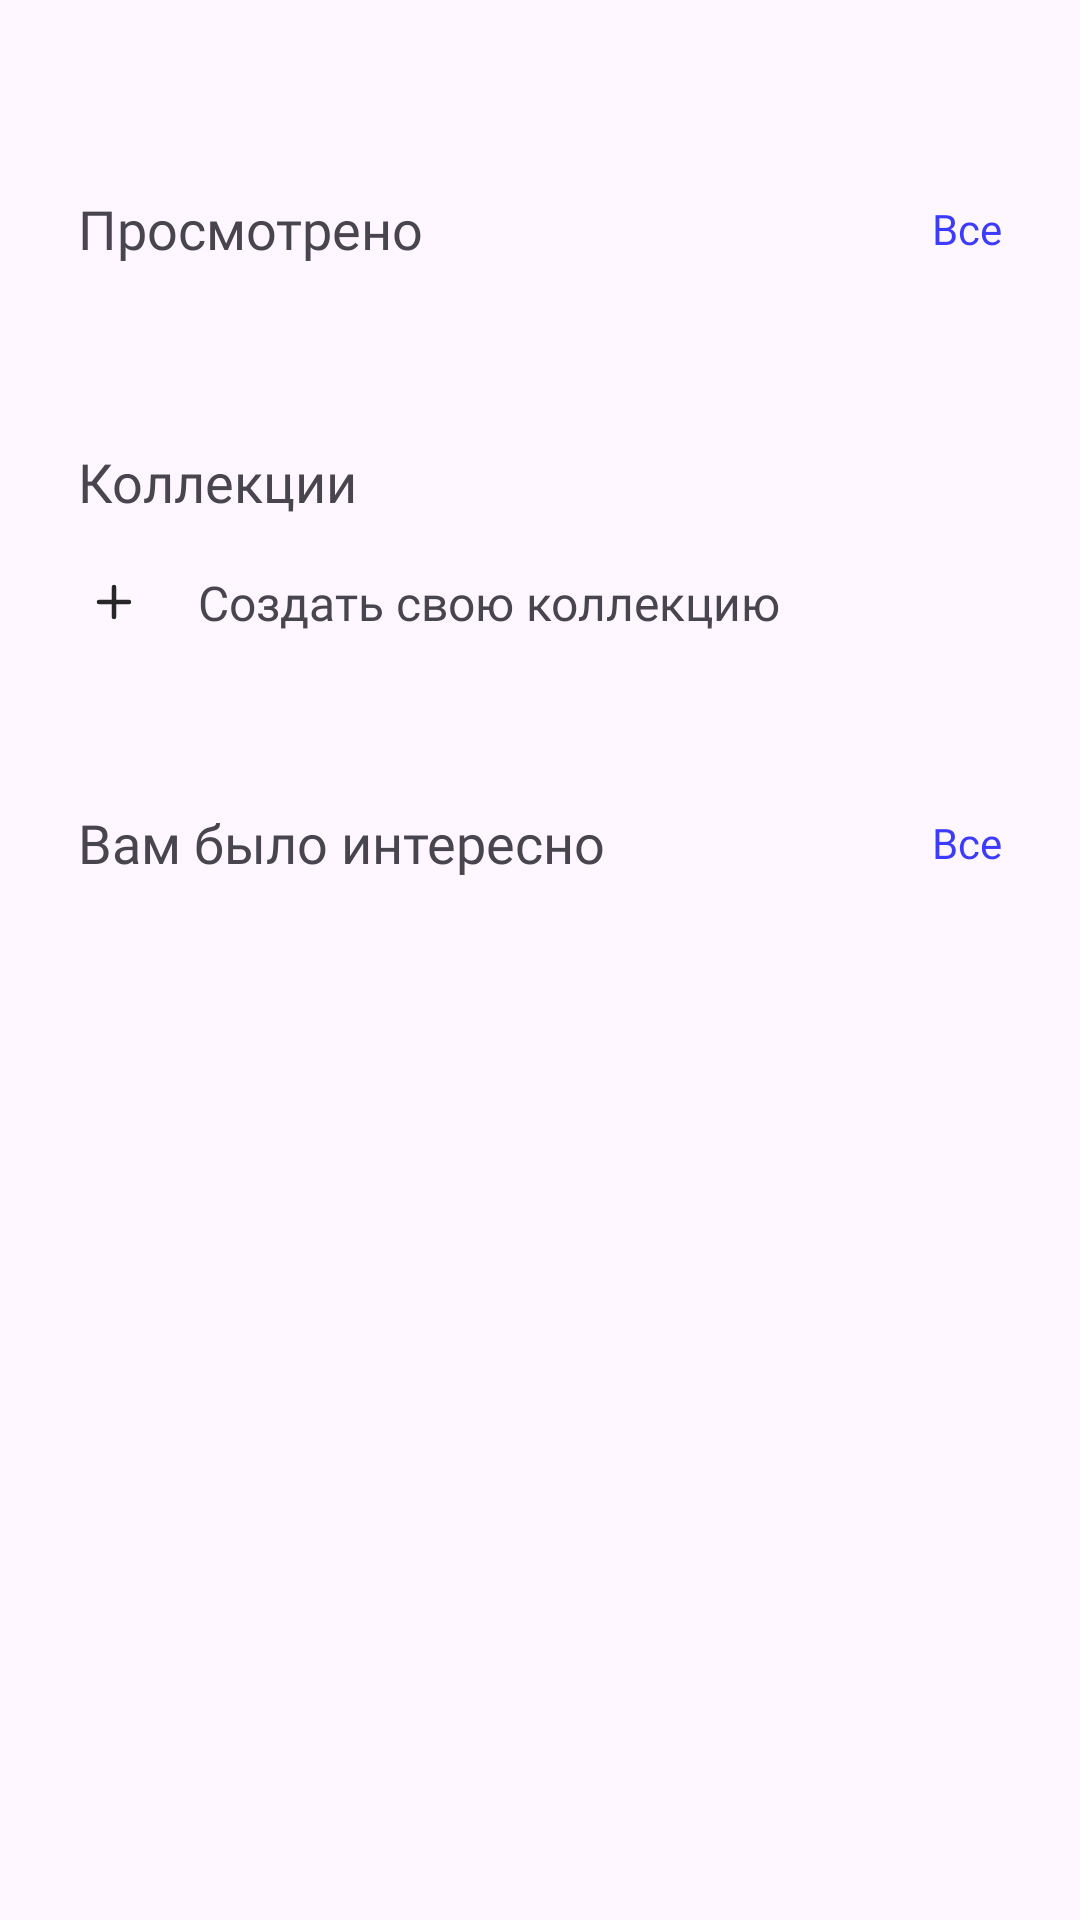

Write the Android layout XML for this screen, with the resource values it uses.
<!-- AndroidManifest.xml: application theme Theme.Final_android_lvl1 -->
<!-- res/layout/fragment_profile.xml -->
<?xml version="1.0" encoding="utf-8"?>
<ScrollView xmlns:android="http://schemas.android.com/apk/res/android"
    xmlns:tools="http://schemas.android.com/tools"
    android:layout_width="match_parent"
    android:layout_height="match_parent"
>


<androidx.constraintlayout.widget.ConstraintLayout
    android:layout_width="match_parent"
    android:layout_height="match_parent"
    xmlns:app="http://schemas.android.com/apk/res-auto"
    tools:context=".ui.profile.ProfileFragment">

    <TextView
        android:id="@+id/viewed"
        android:layout_width="wrap_content"
        android:layout_height="wrap_content"
        android:layout_marginTop="64dp"
        android:layout_marginStart="26dp"
        app:layout_constraintTop_toTopOf="parent"
        app:layout_constraintStart_toStartOf="parent"
        android:text="@string/viewed"
        android:fontFamily="@font/graphik_semibold"
        android:textSize="18sp"
        />
    <TextView
        android:id="@+id/viewedAll"
        android:layout_width="wrap_content"
        android:layout_height="wrap_content"
        app:layout_constraintTop_toTopOf="@id/viewed"
        app:layout_constraintBottom_toBottomOf="@id/viewed"
        app:layout_constraintEnd_toEndOf="parent"
        android:layout_marginEnd="26dp"
        android:text="@string/all"
        android:clickable="true"
        android:textColor="@color/purple_clickable_color"
        android:fontFamily="@font/graphik_medium"
        android:textSize="14sp"
        android:focusable="true" />
    <androidx.recyclerview.widget.RecyclerView
        android:id="@+id/viewedRecycler"
        android:layout_width="0dp"
        android:layout_height="wrap_content"
        android:layout_marginTop="24dp"
        android:layout_marginBottom="36dp"
        app:layoutManager="androidx.recyclerview.widget.LinearLayoutManager"
        app:layout_constraintTop_toBottomOf="@id/viewed"
        app:layout_constraintStart_toStartOf="@id/viewed"
        app:layout_constraintEnd_toEndOf="parent"
        android:orientation="horizontal"/>
    <TextView
        android:id="@+id/collections"
        android:layout_width="wrap_content"
        android:layout_height="wrap_content"
        android:layout_marginTop="36dp"
        android:layout_marginStart="26dp"
        app:layout_constraintTop_toBottomOf="@id/viewedRecycler"
        app:layout_constraintStart_toStartOf="parent"
        android:text="@string/collections"
        android:fontFamily="@font/graphik_semibold"
        android:textSize="18sp"
        />
    <ImageView
        android:id="@+id/collectionsImagePlus"
        android:layout_width="wrap_content"
        android:layout_height="wrap_content"
        android:src="@drawable/icon_plus"
        android:layout_marginTop="16dp"
        app:layout_constraintTop_toBottomOf="@id/collections"
        app:layout_constraintStart_toStartOf="@id/collections"/>
    <TextView
        android:id="@+id/collectionsTextCreate"
        android:layout_width="wrap_content"
        android:layout_height="wrap_content"
        android:text="@string/create_my_collection"
        android:clickable="true"
        android:fontFamily="@font/graphik_light"
        android:textSize="16sp"
        android:layout_marginStart="16dp"
        app:layout_constraintTop_toTopOf="@id/collectionsImagePlus"
        app:layout_constraintBottom_toBottomOf="@id/collectionsImagePlus"
        app:layout_constraintStart_toEndOf="@id/collectionsImagePlus"
        android:focusable="true" />
    <androidx.recyclerview.widget.RecyclerView
        android:id="@+id/collectionsRecycler"
        android:layout_width="0dp"
        android:layout_height="wrap_content"
        android:layout_marginTop="16dp"
        android:layout_marginBottom="36dp"
        app:layoutManager="androidx.recyclerview.widget.GridLayoutManager"
        app:layout_constraintTop_toBottomOf="@id/collectionsImagePlus"
        app:layout_constraintStart_toStartOf="@id/collections"
        app:layout_constraintEnd_toEndOf="parent"
        android:orientation="vertical"/>
    <TextView
        android:id="@+id/interest"
        android:layout_width="wrap_content"
        android:layout_height="wrap_content"
        android:layout_marginTop="40dp"
        android:layout_marginStart="26dp"
        app:layout_constraintTop_toBottomOf="@id/collectionsRecycler"
        app:layout_constraintStart_toStartOf="parent"
        android:text="@string/you_were_interested"
        android:fontFamily="@font/graphik_semibold"
        android:textSize="18sp"
        />
    <TextView
        android:id="@+id/interestAll"
        android:layout_width="wrap_content"
        android:layout_height="wrap_content"
        app:layout_constraintTop_toTopOf="@id/interest"
        app:layout_constraintBottom_toBottomOf="@id/interest"
        app:layout_constraintEnd_toEndOf="parent"
        android:layout_marginEnd="26dp"
        android:text="@string/all"
        android:clickable="true"
        android:textColor="@color/purple_clickable_color"
        android:fontFamily="@font/graphik_medium"
        android:textSize="14sp"
        android:focusable="true" />
    <androidx.recyclerview.widget.RecyclerView
        android:id="@+id/interestRecycler"
        android:layout_width="0dp"
        android:layout_height="wrap_content"
        android:layout_marginTop="24dp"
        android:layout_marginBottom="36dp"
        app:layoutManager="androidx.recyclerview.widget.LinearLayoutManager"
        app:layout_constraintTop_toBottomOf="@id/interest"
        app:layout_constraintStart_toStartOf="@id/interest"
        app:layout_constraintEnd_toEndOf="parent"
        android:orientation="horizontal"/>
</androidx.constraintlayout.widget.ConstraintLayout>
</ScrollView>
<!-- resources referenced by this layout -->
<resources>
  <color name="purple_clickable_color">#3D3BFF</color>
  <!-- drawable icon_plus (drawable) -->
  <vector xmlns:android="http://schemas.android.com/apk/res/android"
      android:width="24dp"
      android:height="24dp"
      android:viewportWidth="24"
      android:viewportHeight="24">
    <path
        android:pathData="M12,17V7"
        android:strokeWidth="1.5"
        android:fillColor="#00000000"
        android:strokeColor="#272727"
        android:strokeLineCap="round"/>
    <path
        android:pathData="M7,12L17,12"
        android:strokeWidth="1.5"
        android:fillColor="#00000000"
        android:strokeColor="#272727"
        android:strokeLineCap="round"/>
  </vector>
  <string name="all">Все</string>
  <string name="collections">Коллекции</string>
  <string name="create_my_collection">Создать свою коллекцию</string>
  <string name="viewed">Просмотрено</string>
  <string name="you_were_interested">Вам было интересно</string>
  <style name="Theme.Final_android_lvl1" parent="Base.Theme.Final_android_lvl1" />
  <style name="Base.Theme.Final_android_lvl1" parent="Theme.Material3.DayNight.NoActionBar">
          
          
      </style>
</resources>
